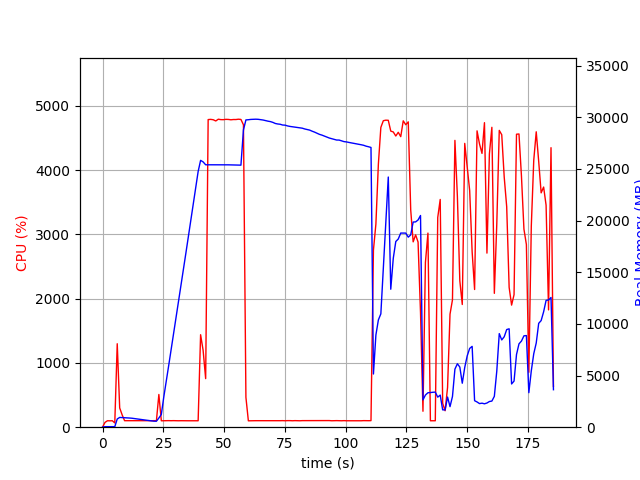

Source data for this figure (header and first rows):
elapsed_time, nproc, cpu, mem_real, mem_virtual
4.57763671875e-05, 1, 0.0, 6.969, 3186
1.006, 1, 74.5, 49.58, 645.4
2.014, 1, 100.2, 49.58, 645.4
3.021, 1, 99.3, 49.58, 645.4
4.028, 1, 100.3, 49.58, 645.4
5.034, 2, 66.6, 51.36, 3333
6.042, 1, 1298, 792.6, 4772
7.049, 1, 299.8, 945.1, 4892
8.057, 1, 192.6, 932.3, 4972
9.064, 1, 101.3, 927.1, 4972
10.07, 1, 101.2, 904.7, 4972
11.08, 1, 102.2, 887.1, 4972
12.09, 1, 100.3, 868.3, 4972
13.09, 1, 101.4, 837.7, 4972
14.1, 1, 101.3, 817.6, 4972
15.11, 1, 102.3, 779.1, 4972
16.11, 1, 101.3, 737.8, 4972
17.12, 1, 100.3, 708.7, 4972
18.13, 1, 101.3, 674, 4972
19.13, 1, 102.3, 639.6, 4972
20.14, 1, 99.4, 616.3, 4972
21.15, 1, 102.2, 581.9, 4972
22.16, 1, 100.1, 578.6, 4972
23.17, 1, 509.2, 889.3, 6951
24.18, 1, 99.9, 1231, 6951
25.19, 1, 101.0, 2921, 82353
26.2, 1, 102.0, 4419, 82353
27.21, 1, 102.0, 5966, 82353
28.22, 1, 101.0, 7512, 82353
29.23, 1, 102.0, 9048, 82353
30.24, 1, 101.0, 10606, 82353
31.25, 1, 100.0, 12157, 82353
32.26, 1, 101.0, 13692, 82353
33.26, 1, 100.1, 15258, 82353
34.27, 1, 100.0, 16843, 82353
35.28, 1, 100.0, 18416, 82353
36.29, 1, 100.1, 19993, 82353
37.3, 1, 100.1, 21564, 82353
38.31, 1, 99.1, 23154, 82353
39.32, 1, 100.1, 24743, 82353
40.33, 1, 1439, 25824, 82353
41.36, 1, 1197, 25676, 82355
42.41, 1, 755.8, 25396, 82363
43.44, 1, 4786, 25396, 82363
44.48, 1, 4789, 25396, 82363
45.52, 1, 4783, 25396, 82363
46.57, 1, 4764, 25396, 82363
47.61, 1, 4792, 25396, 82363
48.65, 1, 4785, 25396, 82363
49.69, 1, 4784, 25391, 82363
50.72, 1, 4789, 25391, 82363
51.76, 1, 4788, 25391, 82363
52.79, 1, 4782, 25383, 82363
53.82, 1, 4787, 25383, 82363
54.86, 1, 4786, 25360, 82363
55.89, 1, 4792, 25360, 82363
56.92, 1, 4788, 25360, 82363
57.95, 1, 4704, 28768, 85559
58.97, 1, 465.3, 29737, 86553
59.98, 1, 99.3, 29756, 86553
... 124 more rows
